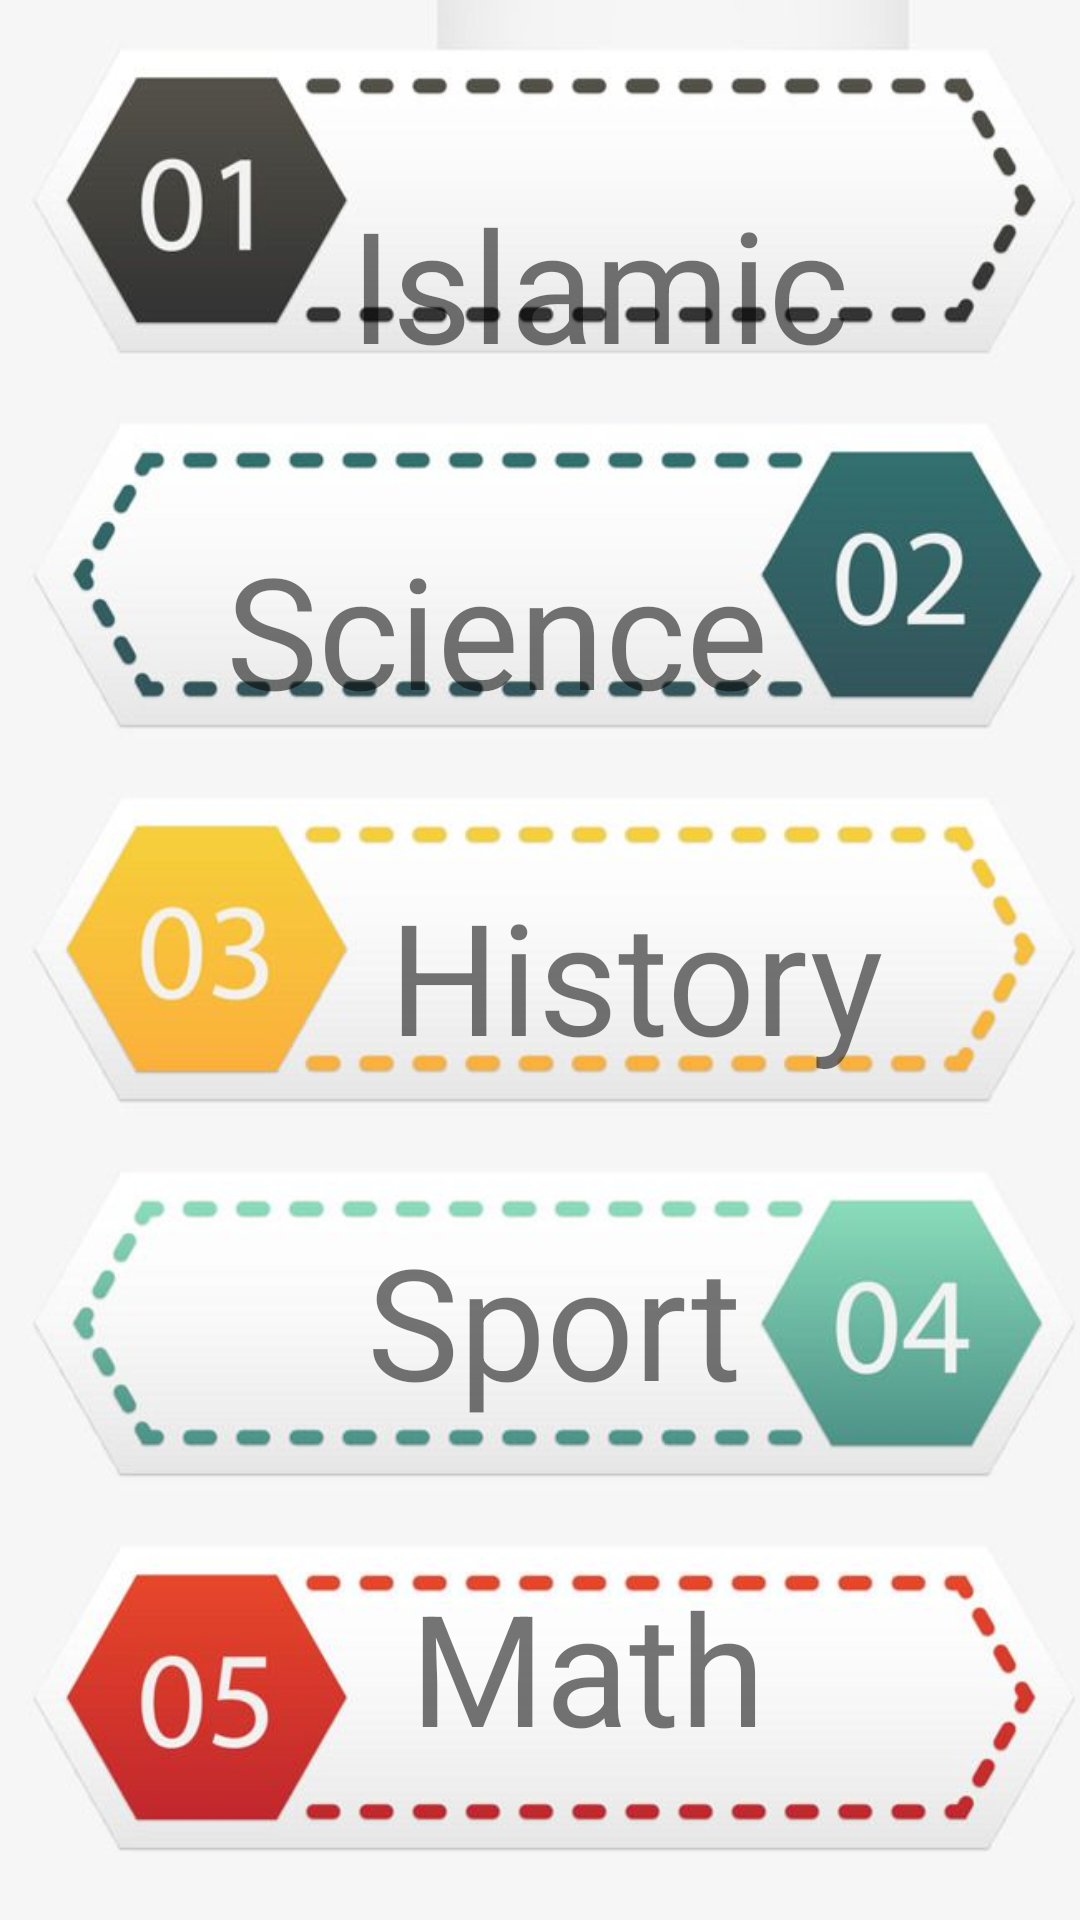

Layout XML and referenced resources for this Android screen:
<!-- AndroidManifest.xml: application theme Theme.QuizBox -->
<!-- res/layout/activity_category_selection.xml -->
<?xml version="1.0" encoding="utf-8"?>
<androidx.constraintlayout.widget.ConstraintLayout xmlns:android="http://schemas.android.com/apk/res/android"
    xmlns:app="http://schemas.android.com/apk/res-auto"
    xmlns:tools="http://schemas.android.com/tools"
    android:layout_width="match_parent"
    android:layout_height="match_parent"
    android:background="@drawable/category_selection"
    tools:context=".CategorySelectionActivity">

        <TextView
            android:id="@+id/ScienceCategpry"
            android:layout_width="wrap_content"
            android:layout_height="wrap_content"
            android:onClick="MoveToQuizActivity"
            android:text="@string/science_category"
            android:textSize="25pt"
            app:layout_constraintBottom_toTopOf="@+id/HistoryCategory"
            app:layout_constraintEnd_toEndOf="parent"
            app:layout_constraintHorizontal_bias="0.42"
            app:layout_constraintStart_toStartOf="parent"
            app:layout_constraintTop_toBottomOf="@+id/IslamicCategory" />

        <TextView
            android:id="@+id/HistoryCategory"
            android:layout_width="wrap_content"
            android:layout_height="wrap_content"
            android:onClick="MoveToQuizActivity"
            android:text="@string/history_category"
            android:textSize="25pt"
            app:layout_constraintBottom_toTopOf="@+id/SportsCategory"
            app:layout_constraintEnd_toEndOf="parent"
            app:layout_constraintHorizontal_bias="0.663"
            app:layout_constraintStart_toStartOf="parent"
            app:layout_constraintTop_toBottomOf="@+id/ScienceCategpry" />

        <TextView
            android:id="@+id/SportsCategory"
            android:layout_width="wrap_content"
            android:layout_height="wrap_content"
            android:onClick="MoveToQuizActivity"
            android:text="@string/sports_category"
            android:textSize="25pt"
            app:layout_constraintBottom_toTopOf="@+id/MathCategory"
            app:layout_constraintEnd_toEndOf="parent"
            app:layout_constraintHorizontal_bias="0.52"
            app:layout_constraintStart_toStartOf="parent"
            app:layout_constraintTop_toBottomOf="@+id/HistoryCategory" />

        <TextView
            android:id="@+id/MathCategory"
            android:layout_width="wrap_content"
            android:layout_height="wrap_content"
            android:layout_marginBottom="50dp"
            android:onClick="MoveToQuizActivity"
            android:text="@string/math_category"
            android:textSize="25pt"
            app:layout_constraintBottom_toBottomOf="parent"
            app:layout_constraintEnd_toEndOf="parent"
            app:layout_constraintHorizontal_bias="0.566"
            app:layout_constraintStart_toStartOf="parent" />

        <TextView
            android:id="@+id/IslamicCategory"
            android:layout_width="wrap_content"
            android:layout_height="wrap_content"
            android:layout_marginTop="60dp"
            android:onClick="MoveToQuizActivity"
            android:text="@string/islamic_category"
            android:textSize="25pt"
            app:layout_constraintEnd_toEndOf="parent"
            app:layout_constraintHorizontal_bias="0.602"
            app:layout_constraintStart_toStartOf="parent"
            app:layout_constraintTop_toTopOf="parent" />

</androidx.constraintlayout.widget.ConstraintLayout>
    
<!-- resources referenced by this layout -->
<resources>
  <!-- drawable category_heading_box: png bitmap (drawable, 334473 bytes) -->
  <!-- drawable category_item_box: png bitmap (drawable, 127388 bytes) -->
  <!-- drawable category_selection: jpg bitmap (drawable, 53945 bytes) -->
  <string name="history_category">History</string>
  <string name="islamic_category">Islamic</string>
  <string name="math_category">Math</string>
  <string name="science_category">Science</string>
  <string name="sports_category">Sport</string>
  <style name="Theme.QuizBox" parent="Theme.MaterialComponents.DayNight.NoActionBar">
          
          <item name="colorPrimary">@color/purple_500</item>
          <item name="colorPrimaryVariant">@color/purple_700</item>
          <item name="colorOnPrimary">@color/white</item>
          
          <item name="colorSecondary">@color/teal_200</item>
          <item name="colorSecondaryVariant">@color/teal_700</item>
          <item name="colorOnSecondary">@color/black</item>
          
          <item name="android:statusBarColor" tools:targetApi="l">?attr/colorPrimaryVariant</item>
          
      </style>
  <color name="purple_500">#FF6200EE</color>
  <color name="purple_700">#FF3700B3</color>
  <color name="white">#FFFFFFFF</color>
  <color name="teal_200">#FF03DAC5</color>
  <color name="teal_700">#FF018786</color>
  <color name="black">#FF000000</color>
</resources>
